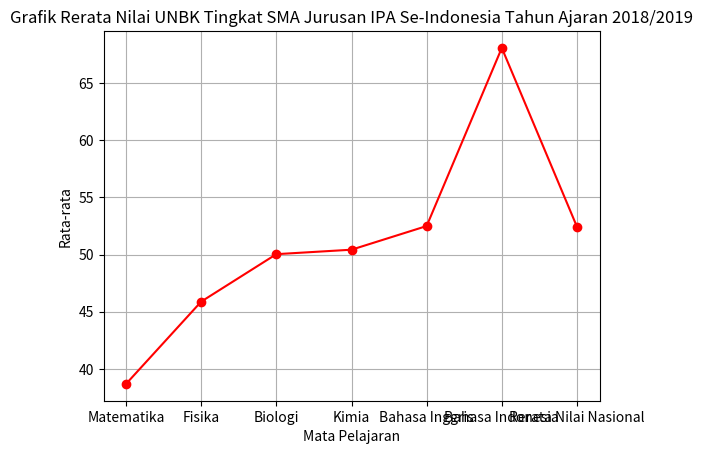

The matplotlib source for this figure:
import matplotlib
import matplotlib.pyplot as plt
import numpy as np

# Grafik Rerata Nilai UNBK Tingkat SMA Jurusan IPA Se-Indonesia Tahun Ajaran 2018/2019

subjects = ['Matematika', 'Fisika', 'Biologi', 'Kimia', 'Bahasa Inggris', 'Bahasa Indonesia', 'Rerata Nilai Nasional']
y = [38.68, 45.88, 50.03, 50.42, 52.49, 68.07, 52.43]
x = [70, 60, 50, 40, 30, 20, 20, 10]

plt.plot(subjects, y, color='Red', marker='o', label='My Marks')
plt.title("Grafik Rerata Nilai UNBK Tingkat SMA Jurusan IPA Se-Indonesia Tahun Ajaran 2018/2019")
plt.xlabel("Mata Pelajaran")
plt.ylabel("Rata-rata")
plt.grid()
plt.show()